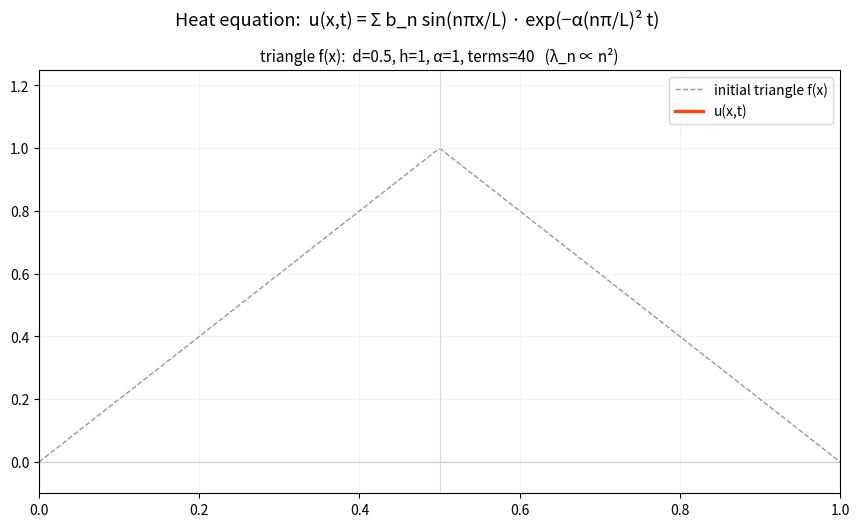

Reproduce this figure in Python.
"""
열방정식(heat equation) 확산 애니메이션

1차원 열방정식  u_t = α u_xx ,  0 <= x <= L , 양 끝 온도 0 고정
    u(0,t) = u(L,t) = 0 ,   u(x,0) = f(x)
을 변수분리하면 기본해(모드)는

    u_n(x,t) = sin(nπx/L) · exp( −α (nπ/L)^2 t )

파동방정식과 달리 시간부가 진동(cos/sin)이 아니라 지수감쇠 하나뿐이다.
고차 모드일수록 (nπ/L)^2 에 비례해 훨씬 빨리 사그라든다.

초기조건 f(x) 는 삼각형(한 점 d 에서 높이 h):

    f(x) =  h·x/d           (0 ≤ x ≤ d)
            h·(L−x)/(L−d)   (d ≤ x ≤ L)

이 f(x) 의 사인급수 계수는

    b_n = (2/L)∫₀ᴸ f(x) sin(nπx/L) dx
        = 2 h L² / (π² n² d (L−d)) · sin(nπd/L)

따라서 열방정식의 해는

    u(x,t) = Σ_n b_n sin(nπx/L) exp( −α (nπ/L)² t )

세 가지 보기 모드(--mode):
    triangle : 삼각형 초기조건 f(x) 가 확산으로 퍼져 사라지는 실제 해 (기본)
    single   : 모드 n 하나만 (--n 으로 지정)
    compare  : n = 1, 2, 3 ... 을 나란히 비교 (--modes)
    sum      : 여러 모드의 '합'(중첩)을 한 그림에. 개별 모드는 옅게 함께 표시.

사용법:
    python heat.py                              # 기본: 삼각형 초기조건 확산
    python heat.py --mode single --n 2
    python heat.py --mode compare --modes 1 2 3 4
    python heat.py --mode sum --modes 1 2 3 --coeffs 1 0.5 0.3
    python heat.py --mode triangle --save heat_triangle.gif
"""

import argparse

import numpy as np
import matplotlib.pyplot as plt
import matplotlib.animation as animation


def family(ns, coeffs, x, L, alpha, t):
    """모드 ns/coeffs 를 합쳐 시각 t 의 u(x) 반환.

        u(x) = Σ a_n sin(nπx/L) exp(−α (nπ/L)² t)
    """
    u = np.zeros_like(x)
    for n, a in zip(ns, coeffs):
        decay = np.exp(-alpha * (n * np.pi / L) ** 2 * t)
        u += a * decay * np.sin(n * np.pi * x / L)
    return u


def triangle_coeffs(ns, d, h, L):
    """삼각형(한 점 d 에서 높이 h) 초기조건 f(x) 의 사인급수 계수 b_n.

        b_n = 2 h L² / (π² n² d (L−d)) · sin(nπd/L)
    """
    ns = np.asarray(ns, dtype=float)
    return (2 * h * L ** 2 / (np.pi ** 2 * ns ** 2 * d * (L - d))
            * np.sin(ns * np.pi * d / L))


def run_triangle(args):
    """삼각형 초기조건 f(x) 가 열확산으로 퍼져 0 으로 사라지는 애니메이션."""
    L, alpha, h, d = args.L, args.alpha, args.h, args.d
    terms = args.terms
    ns = np.arange(1, terms + 1)
    b = triangle_coeffs(ns, d, h, L)              # 계수 b_n

    x = np.linspace(0, L, 500)
    S = np.sin(np.outer(ns, np.pi * x / L))       # (terms, x): sin(nπx/L)
    rate = alpha * (ns * np.pi / L) ** 2          # 모드별 감쇠율 λ_n ∝ n²

    # 초기 삼각형(참고용)
    tri = np.where(x <= d, h * x / d, h * (L - x) / (L - d))

    tau1 = 1.0 / (alpha * (np.pi / L) ** 2)       # 기본 모드 감쇠시간 τ₁
    times = np.linspace(0, args.taus * tau1, args.frames)

    fig, ax = plt.subplots(figsize=(9, 5.5), facecolor="white")
    fig.suptitle("Heat equation:  "
                 "u(x,t) = Σ b_n sin(nπx/L) · exp(−α(nπ/L)² t)",
                 fontsize=13, y=0.97)
    ax.set_title(f"triangle f(x):  d={d:g}, h={h:g}, α={alpha:g}, "
                 f"terms={terms}   (λ_n ∝ n²)",
                 fontsize=11)
    ax.set_xlim(0, L)
    ax.set_ylim(-0.1 * h, 1.25 * h)
    ax.axhline(0, color="0.8", lw=0.8)
    ax.plot(x, tri, "--", color="0.6", lw=1, label="initial triangle f(x)")
    ax.axvline(d, color="0.85", lw=0.8)

    # 잔상(trail): 지나간 시각의 온도 곡선을 옅게 남긴다 (오래될수록 흐려짐)
    n_trail = max(0, args.trails)
    cmap = plt.get_cmap("inferno")
    trail_lines = [ax.plot([], [], lw=1.4)[0] for _ in range(n_trail)]

    (line,) = ax.plot([], [], color="orangered", lw=2.4, label="u(x,t)")
    ax.legend(loc="upper right", fontsize=10)
    ax.grid(True, alpha=0.15)
    time_text = ax.text(0.02, 0.95, "", transform=ax.transAxes, fontsize=11)

    history = []      # 지금까지 계산한 (t, u) 기록

    def update(frame):
        t = times[frame]
        temporal = b * np.exp(-rate * t)                 # b_n exp(−λ_n t)
        u = temporal @ S                                 # Σ_n ... sin(nπx/L)
        line.set_data(x, u)
        history.append(u)

        # 최근 n_trail 개의 과거 곡선을, 오래될수록 옅게 표시
        past = history[-n_trail - 1:-1]                  # 현재 프레임 제외
        for tl in trail_lines:
            tl.set_data([], [])
        for k, past_u in enumerate(past):
            age = (len(past) - k) / (n_trail + 1)        # 0(최근)~1(과거)
            tl = trail_lines[k]
            tl.set_data(x, past_u)
            tl.set_color(cmap(0.15 + 0.7 * age))
            tl.set_alpha(0.55 * (1 - age) + 0.12)
        time_text.set_text(f"t = {t:.3f}   (τ₁ = {tau1:.3f})")
        return [line, time_text, *trail_lines]

    fig.subplots_adjust(top=0.86, bottom=0.09, left=0.08, right=0.97)
    anim = animation.FuncAnimation(fig, update, frames=args.frames,
                                   interval=1000 / args.fps, blit=False)
    if args.save:
        anim.save(args.save, writer=animation.PillowWriter(fps=args.fps),
                  dpi=110, savefig_kwargs={"facecolor": "white"})
        print(f"GIF 저장 완료: {args.save} "
              f"({args.frames} frames @ {args.fps}fps)")
    else:
        plt.show()


def main():
    parser = argparse.ArgumentParser(description="열방정식 확산 애니메이션")
    parser.add_argument("--mode",
                        choices=["triangle", "single", "compare", "sum"],
                        default="triangle", help="보기 방식")
    parser.add_argument("--n", type=int, default=1,
                        help="single 모드에서 그릴 n")
    parser.add_argument("--modes", type=int, nargs="+", default=[1, 2, 3],
                        help="compare/sum 에서 쓸 n 목록")
    parser.add_argument("--coeffs", type=float, nargs="+", default=None,
                        help="sum 에서 각 모드 계수 a_n (기본 모두 1)")
    parser.add_argument("--d", type=float, default=0.5,
                        help="triangle 모드: 꼭짓점 위치 (기본 L/2=0.5)")
    parser.add_argument("--h", type=float, default=1.0,
                        help="triangle 모드: 꼭짓점 높이")
    parser.add_argument("--terms", type=int, default=40,
                        help="triangle 모드: 더할 모드 개수")
    parser.add_argument("--trails", type=int, default=12,
                        help="triangle 모드: 남길 잔상(과거 곡선) 개수 "
                             "(0=끔)")
    parser.add_argument("--L", type=float, default=1.0, help="길이 L")
    parser.add_argument("--alpha", type=float, default=1.0,
                        help="열확산계수 α")
    parser.add_argument("--frames", type=int, default=200,
                        help="애니메이션 프레임 수")
    parser.add_argument("--taus", type=float, default=1.5,
                        help="기본 감쇠시간 τ₁ 기준 몇 배까지 볼지")
    parser.add_argument("--periods", type=float, default=None,
                        help="--taus 의 다른 이름 (호환용)")
    parser.add_argument("--save", metavar="OUT.gif", default=None,
                        help="화면 대신 GIF 로 저장")
    parser.add_argument("--fps", type=int, default=30, help="GIF 프레임레이트")
    args = parser.parse_args()

    if args.periods is not None:      # --periods 를 써도 --taus 처럼 동작
        args.taus = args.periods

    if args.mode == "triangle":
        run_triangle(args)
        return

    L, alpha = args.L, args.alpha
    x = np.linspace(0, L, 400)

    # ── 열(column) 구성: 각 열은 (제목, ns, coeffs, 개별표시여부) ──
    if args.mode == "single":
        columns = [(f"n = {args.n}", [args.n], [1.0], False)]
    elif args.mode == "compare":
        columns = [(f"n = {n}", [n], [1.0], False) for n in args.modes]
    else:  # sum
        ns = args.modes
        coeffs = args.coeffs if args.coeffs else [1.0] * len(ns)
        if len(coeffs) != len(ns):
            parser.error("--coeffs 개수가 --modes 개수와 같아야 합니다.")
        label = "  +  ".join(f"{a:g}·sin({n}πx/L)" for n, a in zip(ns, coeffs))
        columns = [(f"sum:  {label}", ns, coeffs, True)]

    ncols = len(columns)

    # 시간 범위: 가장 낮은 n 의 감쇠시간 τ = 1/(α(nπ/L)²) 기준
    n_base = min(min(cols[1]) for cols in columns)
    tau0 = 1.0 / (alpha * (n_base * np.pi / L) ** 2)
    times = np.linspace(0, args.taus * tau0, args.frames)

    # y 범위: 합이면 계수 절댓값 합, 아니면 1.2
    ymax = max(1.0, max(sum(abs(a) for a in cols[2]) for cols in columns)) * 1.15

    fig_w = max(8.0, 4.2 * ncols + 1)      # 공식이 안 잘리도록 최소 너비 확보
    fig, axes = plt.subplots(1, ncols, figsize=(fig_w, 4.4),
                             sharex=True, sharey=True, facecolor="white",
                             squeeze=False)
    axes = axes[0]      # (1, ncols) → (ncols,)

    fig.suptitle(
        r"Heat equation modes:  "
        r"$u_n(x,t)=\sin\frac{n\pi x}{L}\,"
        r"\exp\!\left[-\alpha\left(\frac{n\pi}{L}\right)^{2}t\right]$",
        fontsize=13, y=0.98)

    main_lines = {}      # j -> 합/모드 곡선
    comp_lines = {}      # j -> [개별 모드 곡선들] (sum 일 때만)

    for j, (title, ns, coeffs, show_comp) in enumerate(columns):
        ax = axes[j]
        ax.set_xlim(0, L)
        ax.set_ylim(-ymax, ymax)
        ax.axhline(0, color="0.8", lw=0.8)
        ax.grid(True, alpha=0.15)

        if not show_comp:
            # 단일 모드: 초기 포락선 ±sin(nπx/L) (t=0 모양)
            env = coeffs[0] * np.sin(ns[0] * np.pi * x / L)
            ax.plot(x, env, "--", color="0.75", lw=1)
            ax.plot(x, -env, "--", color="0.75", lw=1)
        else:
            # 합: 개별 모드를 옅게 함께 표시
            comp_lines[j] = [
                ax.plot([], [], color="steelblue", lw=1,
                        alpha=0.5)[0] for _ in ns]

        (ln,) = ax.plot([], [], color="orangered", lw=2.4)
        main_lines[j] = ln
        ax.set_title(title, fontsize=12)
        if j == 0:
            ax.set_ylabel(r"$u(x,t)$", fontsize=12)
        ax.set_xlabel("x", fontsize=11)

    time_text = fig.text(0.5, 0.9, "", ha="center", fontsize=11)

    def update(frame):
        t = times[frame]
        arts = []
        for j, (title, ns, coeffs, show_comp) in enumerate(columns):
            u = family(ns, coeffs, x, L, alpha, t)
            main_lines[j].set_data(x, u)
            arts.append(main_lines[j])
            if show_comp:
                for cl, n, a in zip(comp_lines[j], ns, coeffs):
                    ui = family([n], [a], x, L, alpha, t)
                    cl.set_data(x, ui)
                    arts.append(cl)
        time_text.set_text(f"t = {t:.3f}   (τ = {tau0:.3f} for n={n_base})")
        return arts

    fig.subplots_adjust(top=0.82, bottom=0.13, wspace=0.1,
                        left=0.08, right=0.97)

    anim = animation.FuncAnimation(fig, update, frames=args.frames,
                                   interval=1000 / args.fps, blit=False)

    if args.save:
        writer = animation.PillowWriter(fps=args.fps)
        anim.save(args.save, writer=writer, dpi=110,
                  savefig_kwargs={"facecolor": "white"})
        print(f"GIF 저장 완료: {args.save} "
              f"({args.frames} frames @ {args.fps}fps)")
    else:
        plt.show()


if __name__ == "__main__":
    main()
